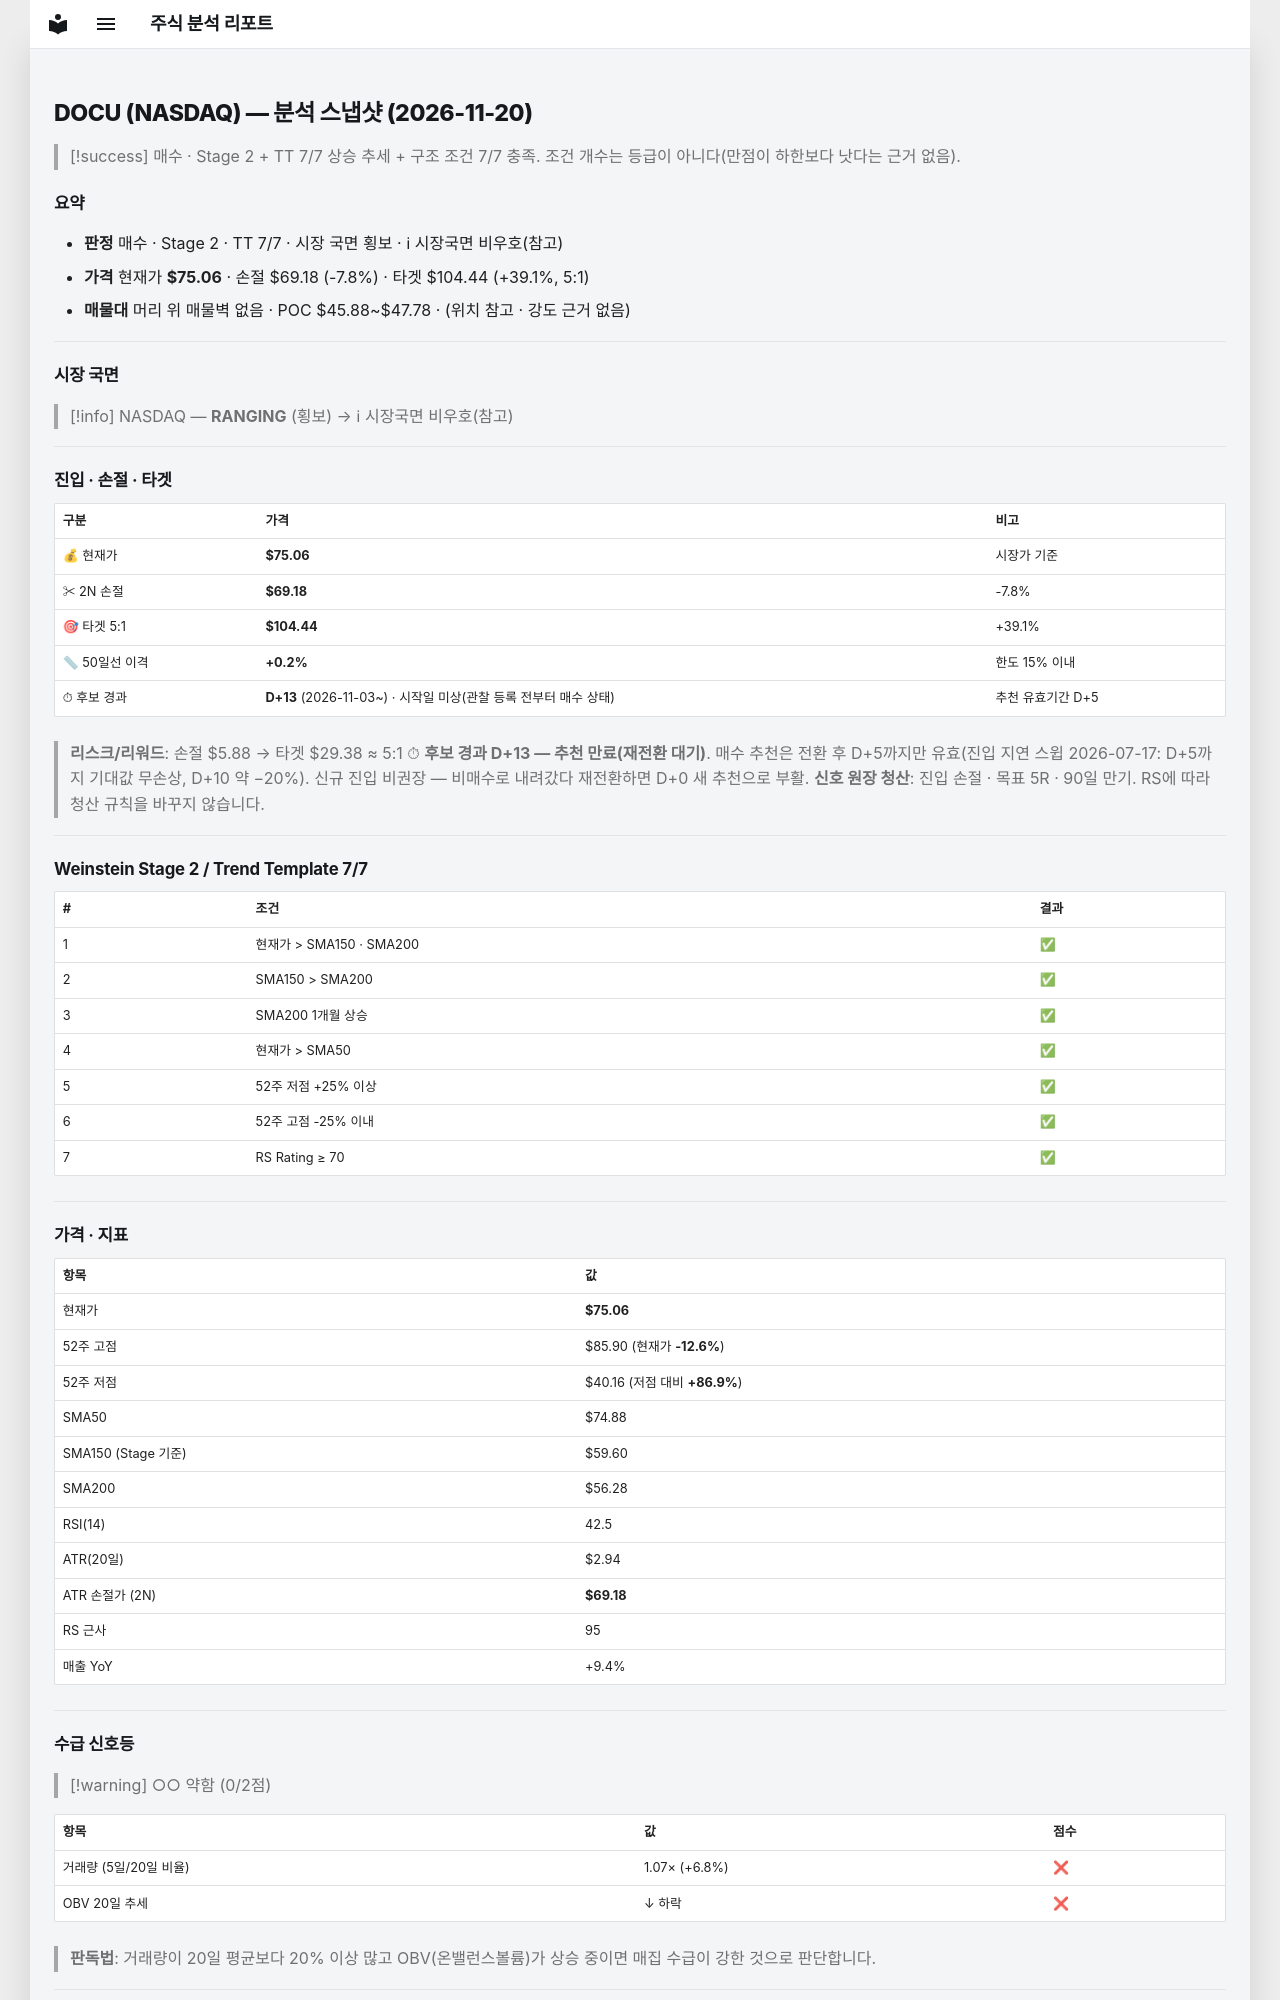

repository: soloandco/stock-reports · page: snapshots/DOCU-2026-11-20/index.html · generator: mkdocs

---
type: analysis-snapshot
title: DOCU 분석 스냅샷
ticker: DOCU
market: NASDAQ
created: 2026-11-20
updated: 2026-11-20
bar-date: 2026-11-19
verdict: 매수후보
real-rr: 1.97
sma50-gap-pct: 0.2
candidate-days: 13
candidate-since: 2026-11-03
candidate-start-unknown: true
weekly-position: 저항대아래
weekly-overhead-price: 86.65
weekly-overhead-pct: 15.4
stage: 2
trend-template-score: 7
tt-max: 7
ma-set: sma-50-150-200
price: 75.05999755859375
stop-price: 69.18314464838983
market-regime: RANGING
supply-demand-score: 0/2
supply-demand-label: 약함
status: tracking
tags:
  - stock-agent
  - watchlist
  - DOCU
  - analysis
related:
  - "[[analysis-template]]"
---

# DOCU (NASDAQ) — 분석 스냅샷 (2026-11-20)

> [!success] 매수 · Stage 2 + TT 7/7
> 상승 추세 + 구조 조건 7/7 충족. 조건 개수는 등급이 아니다(만점이 하한보다 낫다는 근거 없음).

## 요약

- **판정** 매수 · Stage 2 · TT 7/7 · 시장 국면 횡보 · ℹ 시장국면 비우호(참고)
- **가격** 현재가 **$75.06** · 손절 $69.18 (-7.8%) · 타겟 $104.44 (+39.1%, 5:1)
- **매물대** 머리 위 매물벽 없음 · POC $45.88~$47.78 · (위치 참고 · 강도 근거 없음)

---

## 시장 국면

> [!info] NASDAQ — **RANGING** (횡보) → ℹ 시장국면 비우호(참고)

---

## 진입 · 손절 · 타겟

| 구분 | 가격 | 비고 |
|------|------|------|
| 💰 현재가 | **$75.06** | 시장가 기준 |
| ✂ 2N 손절 | **$69.18** | -7.8% |
| 🎯 타겟 5:1 | **$104.44** | +39.1% |
| 📏 50일선 이격 | **+0.2%** | 한도 15% 이내 |
| ⏱ 후보 경과 | **D+13** (2026-11-03~) · 시작일 미상(관찰 등록 전부터 매수 상태) | 추천 유효기간 D+5 |

> **리스크/리워드**: 손절 $5.88 → 타겟 $29.38 ≈ 5:1
> ⏱ **후보 경과 D+13 — 추천 만료(재전환 대기)**. 매수 추천은 전환 후 D+5까지만 유효(진입 지연 스윕 2026-07-17: D+5까지 기대값 무손상, D+10 약 −20%). 신규 진입 비권장 — 비매수로 내려갔다 재전환하면 D+0 새 추천으로 부활.
> **신호 원장 청산**: 진입 손절 · 목표 5R · 90일 만기. RS에 따라 청산 규칙을 바꾸지 않습니다.

---

## Weinstein Stage 2 / Trend Template 7/7

| # | 조건 | 결과 |
|---|------|------|
| 1 | 현재가 > SMA150 · SMA200 | ✅ |
| 2 | SMA150 > SMA200 | ✅ |
| 3 | SMA200 1개월 상승 | ✅ |
| 4 | 현재가 > SMA50 | ✅ |
| 5 | 52주 저점 +25% 이상 | ✅ |
| 6 | 52주 고점 -25% 이내 | ✅ |
| 7 | RS Rating ≥ 70 | ✅ |

---

## 가격 · 지표

| 항목 | 값 |
|------|---|
| 현재가 | **$75.06** |
| 52주 고점 | $85.90 (현재가 **-12.6%**) |
| 52주 저점 | $40.16 (저점 대비 **+86.9%**) |
| SMA50 | $74.88 |
| SMA150 (Stage 기준) | $59.60 |
| SMA200 | $56.28 |
| RSI(14) | 42.5 |
| ATR(20일) | $2.94 |
| ATR 손절가 (2N) | **$69.18** |
| RS 근사 | 95 |
| 매출 YoY | +9.4% |

---
## 수급 신호등

> [!warning] ○○ 약함 (0/2점)

| 항목 | 값 | 점수 |
|------|------|------|
| 거래량 (5일/20일 비율) | 1.07× (+6.8%) | ❌ |
| OBV 20일 추세 | ↓ 하락 | ❌ |

> **판독법**: 거래량이 20일 평균보다 20% 이상 많고 OBV(온밸런스볼륨)가 상승 중이면 매집 수급이 강한 것으로 판단합니다.

---
